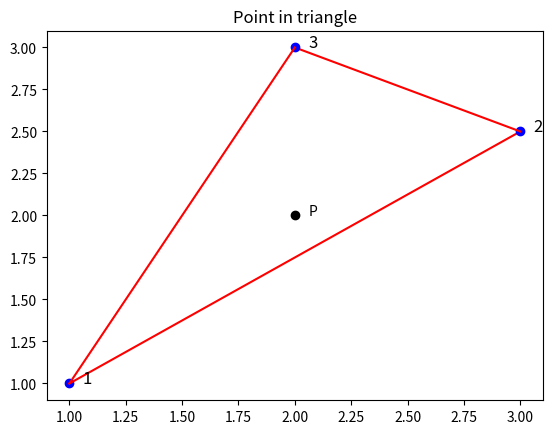

Reproduce this figure in Python.
"""
Given a triangle T (given by its vertices) and an input point P , 
decide if P ∈ T .

IDEA 1:
    Sumas el area de todos los triangulos formados por ese punto y 2 puntos consecutivos del triangulo/poligono
    Si la suma de las areas es igual al area del triangulo original, entonces el punto esta dentro del triangulo

IDEA 2:
    Para cada lado del triangulo, chequear si el punto esta a la izquierda con producto vectorial

INPUT:
    The polygon/triangle consists of n vertices (x_1,y_1),(x_2,y_2), ... ,(x_n,y_n). 
    The vertices (x_i,y_i) and (x_{i+1},y_{i+1}) are adjacent for i=1, 2, .., n-1, 
    and the vertices (x_1,y_1) and (x_n,y_n) are also adjacent.

REFERENCES:
    https://cses.fi/problemset/task/2192
QUESTIONS:
    - El triangulo puede tener 2 vertices iguales?
    - A veces el input puede estar clockwise o counterclockwise, entonces la verificacion es que todos tengan el mismo signo, vd?
"""

import matplotlib.pyplot as plt
import numpy as np

point = np.array([2, 2])
polygon = np.array([[1, 1], [3, 2.5], [2, 3]])      # triangle
n = len(polygon)

z_components = [
    np.sign(np.cross(polygon[(i + 1) % n] - polygon[i], point - polygon[i]))
    for i in range(n)
]
print(z_components)

result = all(z == z_components[0] for z in z_components)

plt.plot(*point, 'o', color='black')
plt.text(point[0] + 0.1, point[1], 'P', color='black', ha='right')
for i in range(n):
    plt.plot(*polygon[i], 'o', color='blue')
    plt.plot([polygon[i][0], polygon[(i + 1) % n][0]], 
             [polygon[i][1], polygon[(i + 1) % n][1]], linestyle='-', color='red')
    plt.text(polygon[i][0] + 0.1, polygon[i][1], f'{i + 1}', fontsize=12, color='black', ha='right')
plt.title('Point in triangle' if result else 'Point outside triangle')
plt.show()
